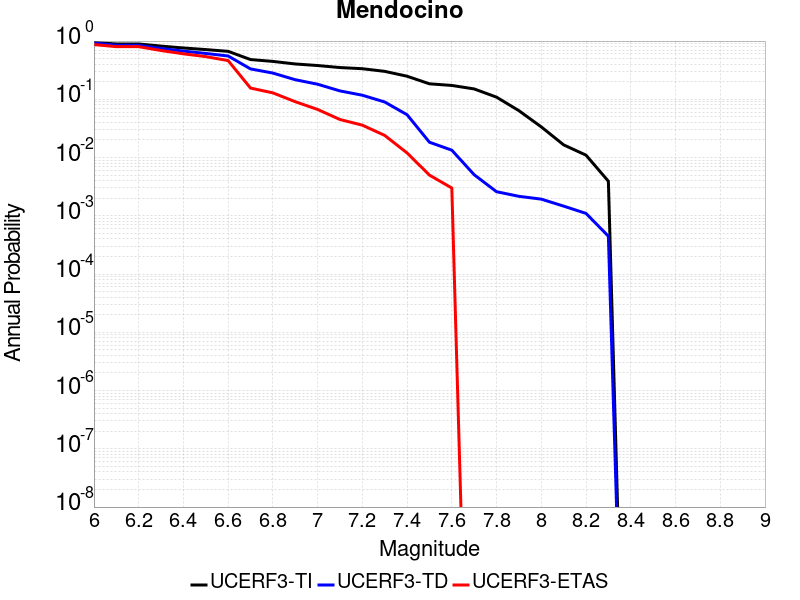

The data file committed next to this chart (first rows):
Magnitude, UCERF3-TI Prob, UCERF3-TD Prob, UCERF3-ETAS Prob
6.0, 0.9445, 0.9291, 0.872
6.1, 0.8913, 0.8461, 0.801
6.2, 0.8913, 0.8461, 0.801
6.3, 0.8192, 0.7461, 0.688
6.4, 0.7609, 0.6725, 0.604
6.5, 0.714, 0.6128, 0.541
6.6, 0.6662, 0.5541, 0.462
6.7, 0.4817, 0.3326, 0.156
6.8, 0.4474, 0.2822, 0.129
6.9, 0.4043, 0.217, 0.091
7.0, 0.3802, 0.1816, 0.067
7.1, 0.351, 0.1394, 0.045
7.2, 0.3352, 0.1176, 0.036
7.3, 0.3019, 0.08996, 0.024
7.4, 0.2491, 0.05437, 0.012
7.5, 0.1846, 0.01833, 0.005
7.6, 0.173, 0.01339, 0.003
7.7, 0.1508, 0.005072, 0.0
7.8, 0.1089, 0.002592, 0.0
7.9, 0.06383, 0.002161, 0.0
8.0, 0.03362, 0.001933, 0.0
8.1, 0.01652, 0.001467, 0.0
8.2, 0.011, 0.0011, 0.0
8.3, 0.003925, 4.4703513E-4, 0.0
